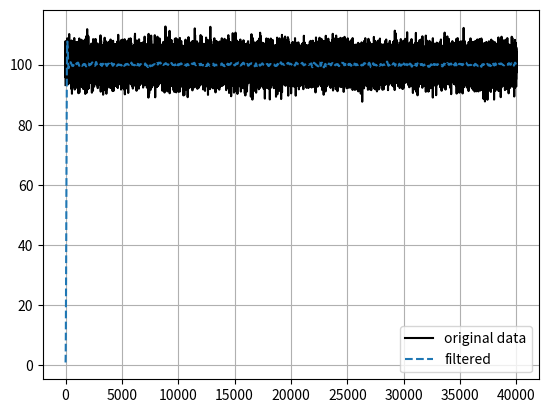

Source code (Python):
'''
DC Filter(Gaussian + LP(BW) Filters)
'''
from scipy.signal import butter, lfilter
 
def butter_lowpass(lowcut, fs, order=5):
    nyq = 0.5 * fs
    low = lowcut / nyq
    b, a = butter(order, [low], btype='low')
    return b, a
 
def butter_lowpass_filter(data, lowcut, fs, order=5):
    b, a = butter_lowpass(lowcut, fs, order = order)
    y = lfilter(b, a, data)
    return y
 
import numpy as np;
import matplotlib.pyplot as plt
import math
 
fs = 5000
lowcut = 25
o = 3
 
from scipy.ndimage import gaussian_filter1d
N = 40000
N2 = 400
 
time = np.arange(0*np.pi, 5*np.pi, 0.01)
amplitude = 100*np.sin(time)
ip = 100 + ((3*np.random.randn(N)))
i = 0
 
it = 0
while(it < N):
#while(True):
    while(i < N2):
        #print (ip[i])
        #print ("    ")
        op = butter_lowpass_filter(ip,lowcut,fs,order = o)
        op2 = gaussian_filter1d(op, 12)
        
        print (math.ceil(op2[i]))
        i = i + 1
    
    it = it + N2
plt.plot(ip, 'k', label='original data')
plt.plot(op2, '--', label='filtered')
plt.legend()
plt.grid()
plt.show()